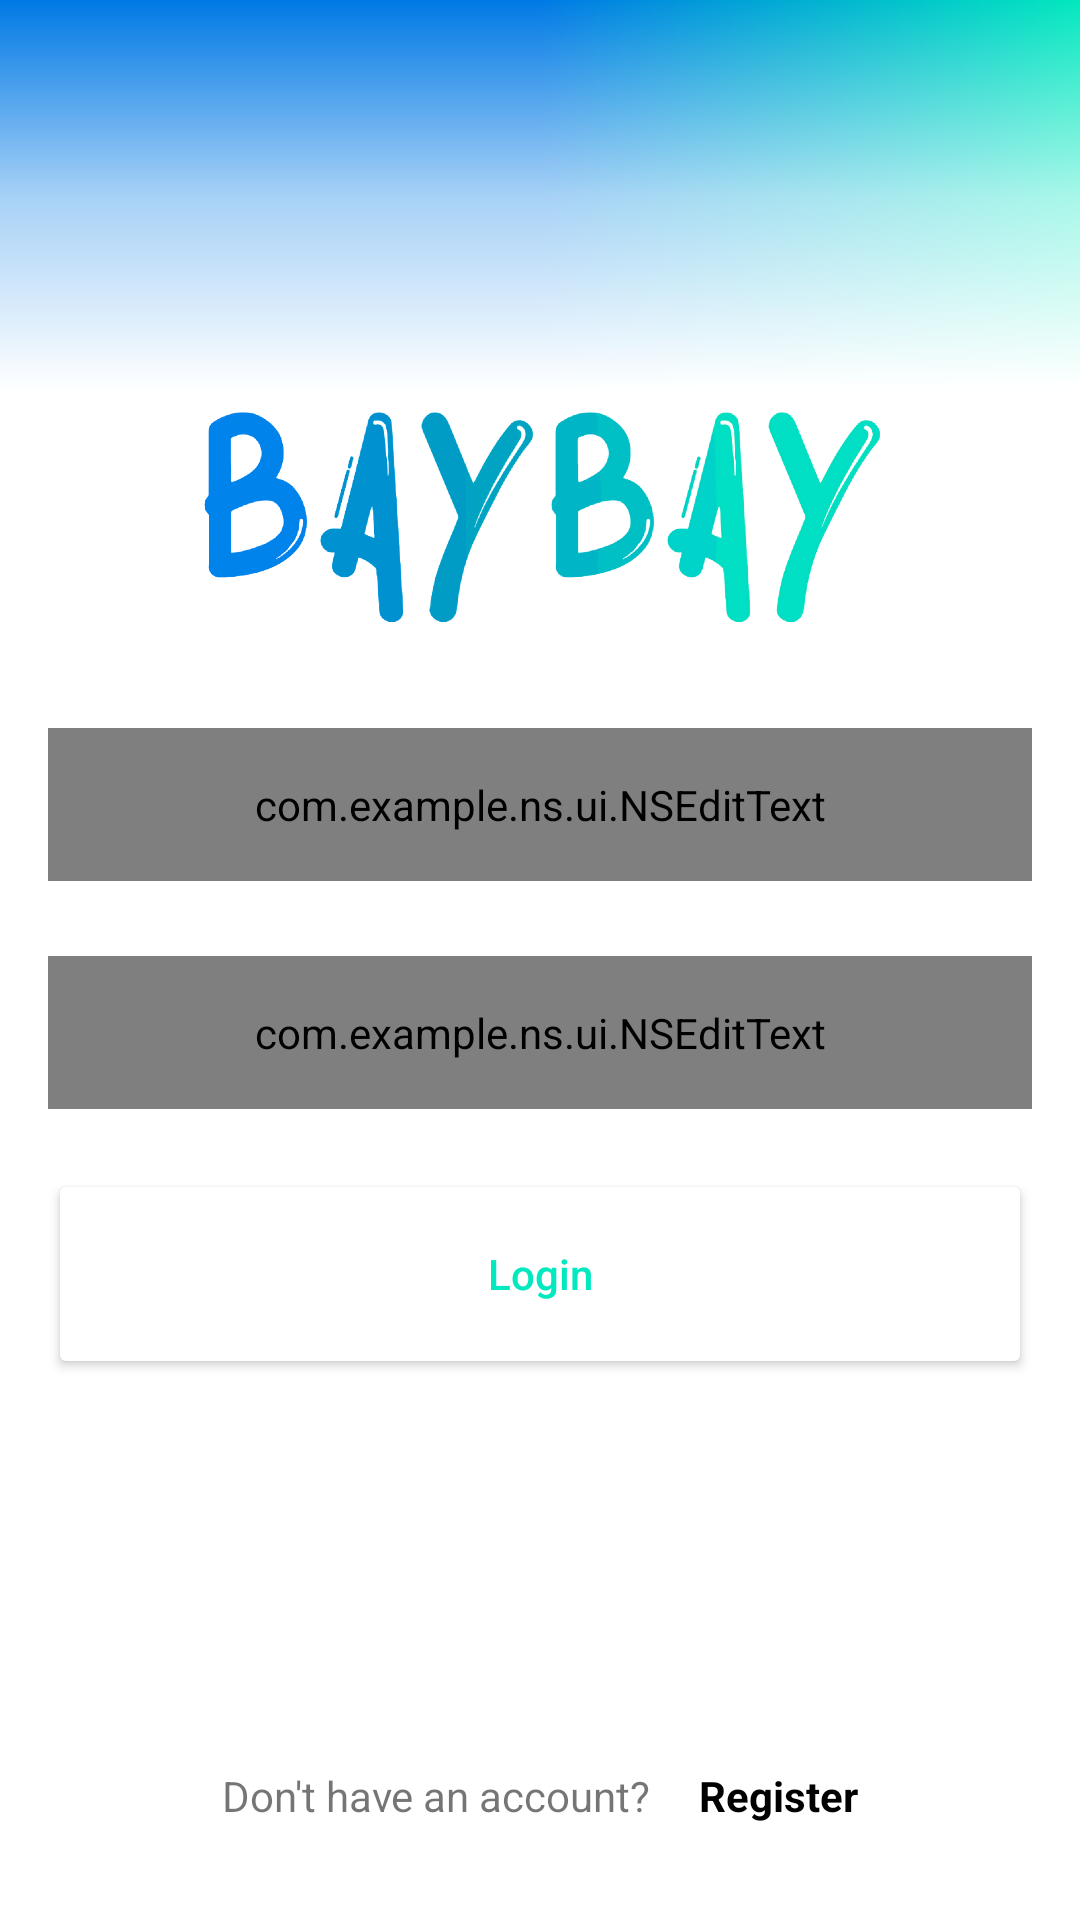

Android layout source for this screen:
<!-- AndroidManifest.xml: application theme Theme.KotlinInstagramApp -->
<!-- res/layout/fragment_login.xml -->
<?xml version="1.0" encoding="utf-8"?>
<androidx.constraintlayout.widget.ConstraintLayout xmlns:android="http://schemas.android.com/apk/res/android"
    xmlns:app="http://schemas.android.com/apk/res-auto"
    xmlns:tools="http://schemas.android.com/tools"
    android:layout_width="match_parent"
    android:layout_height="match_parent"
    tools:context=".ui.Login.LoginFragment">


    <View
        android:id="@+id/view5"
        android:layout_width="match_parent"
        android:layout_height="0dp"
        android:background="@drawable/gradient_background"
        app:layout_constraintBottom_toTopOf="@+id/linearLayout7"
        app:layout_constraintEnd_toEndOf="parent"
        app:layout_constraintTop_toTopOf="parent" />

    <View
        android:id="@+id/view4"
        android:layout_width="match_parent"
        android:layout_height="0dp"
        android:background="@drawable/gradient_transparent_white2"
        app:layout_constraintBottom_toTopOf="@+id/linearLayout7"
        app:layout_constraintTop_toTopOf="parent"
        tools:layout_editor_absoluteX="16dp" />

    <Space
        android:id="@+id/space"
        android:layout_width="match_parent"
        android:layout_height="150dp"
        android:visibility="visible"
        app:layout_constraintEnd_toEndOf="parent"
        app:layout_constraintStart_toStartOf="parent"
        app:layout_constraintTop_toTopOf="parent" />

    <LinearLayout
        android:id="@+id/linearLayout7"
        android:layout_width="match_parent"
        android:layout_height="wrap_content"
        android:layout_marginBottom="200dp"
        android:gravity="center"
        android:orientation="vertical"
        app:layout_constraintBottom_toBottomOf="parent"
        app:layout_constraintTop_toBottomOf="@+id/space">

        <ImageView
            android:id="@+id/imageView2"
            android:layout_width="wrap_content"
            android:layout_height="80dp"
            app:layout_constraintEnd_toEndOf="parent"
            app:layout_constraintHorizontal_bias="0.5"
            app:layout_constraintStart_toStartOf="parent"
            app:srcCompat="@drawable/baybay_logo"
            tools:layout_editor_absoluteY="42dp" />

        <com.example.ns.ui.NSEditText
            android:id="@+id/et_loginmail"
            android:layout_width="match_parent"
            android:layout_height="wrap_content"
            android:layout_marginStart="16dp"
            android:layout_marginTop="32dp"
            android:layout_marginEnd="16dp"
            android:hint="Phone, email or username"
            android:padding="16dp"
            app:cornerRadius="12dp"
            app:edgeWidth="1dp" />

        <com.example.ns.ui.NSEditText
            android:id="@+id/et_loginpassword"
            android:layout_width="match_parent"
            android:layout_height="wrap_content"
            android:layout_marginStart="16dp"
            android:layout_marginTop="25dp"
            android:layout_marginEnd="16dp"
            android:hint="Password"
            android:inputType="textPassword"
            android:padding="16dp"
            app:cornerRadius="12dp"
            app:edgeWidth="1dp" />

        <Button
            android:id="@+id/btn_logingiris"
            android:layout_width="match_parent"
            android:layout_height="70dp"
            android:layout_marginStart="16dp"
            android:layout_marginTop="20dp"
            android:layout_marginEnd="16dp"
            android:backgroundTint="#FFFFFF"
            android:text="Login"
            android:textAllCaps="false"
            android:textColor="@color/nscolorSecondary" />
    </LinearLayout>

    <LinearLayout
        android:id="@+id/linearLayout4"
        android:layout_width="wrap_content"
        android:layout_height="wrap_content"
        android:layout_marginBottom="24dp"
        android:orientation="horizontal"
        app:layout_constraintBottom_toBottomOf="parent"
        app:layout_constraintEnd_toEndOf="parent"
        app:layout_constraintStart_toStartOf="parent">

        <TextView
            android:id="@+id/textView16"
            android:layout_width="wrap_content"
            android:layout_height="wrap_content"
            android:layout_margin="8dp"
            android:text="Don't have an account?"
            app:layout_constraintBottom_toBottomOf="parent"
            app:layout_constraintStart_toStartOf="parent" />

        <TextView
            android:id="@+id/tv_regiserlogin"
            android:layout_width="wrap_content"
            android:layout_height="wrap_content"
            android:layout_margin="8dp"
            android:text="Register"
            android:textColor="#000000"
            android:textStyle="bold"
            app:layout_constraintStart_toEndOf="@+id/textView16"
            app:layout_constraintTop_toTopOf="@+id/textView16" />
    </LinearLayout>






</androidx.constraintlayout.widget.ConstraintLayout>
<!-- resources referenced by this layout -->
<resources>
  <color name="nscolorSecondary">#02E8BF</color>
  <!-- drawable baybay_logo: png bitmap (drawable, 331247 bytes) -->
  <!-- drawable gradient_background (drawable) -->
  <?xml version="1.0" encoding="utf-8"?>
  <selector xmlns:android="http://schemas.android.com/apk/res/android">
      <item>
          <shape
              android:shape="rectangle">
              <gradient
                  android:startColor="@color/nscolorPrimary"
                  android:centerColor="@color/nscolorPrimary"
                  android:endColor="@color/nscolorSecondary"
                  >
              </gradient>
          </shape>
      </item>
  </selector>
  <!-- drawable gradient_transparent_white2 (drawable) -->
  <layer-list xmlns:android="http://schemas.android.com/apk/res/android">
      <item>
          <shape>
              <gradient
                  android:angle="90"
                  android:startColor="#FFFFFF"
                  android:centerColor="#A6FFFFFF"
                  android:endColor="#00000000"
                  android:type="linear" />
          </shape>
      </item>
  </layer-list>
  <style name="Theme.KotlinInstagramApp" parent="Theme.MaterialComponents.DayNight.NoActionBar">
          
          <item name="colorPrimary">@color/purple_500</item>
          <item name="colorPrimaryVariant">@color/purple_700</item>
          <item name="colorOnPrimary">@color/white</item>
          
          <item name="colorSecondary">@color/teal_200</item>
          <item name="colorSecondaryVariant">@color/teal_700</item>
          <item name="colorOnSecondary">@color/black</item>
          
          <item name="android:statusBarColor">@color/white</item>
          
      </style>
  <color name="nscolorPrimary">#0079E5</color>
  <color name="purple_500">#FF6200EE</color>
  <color name="purple_700">#FF3700B3</color>
  <color name="white">#FFFFFFFF</color>
  <color name="teal_200">#FF03DAC5</color>
  <color name="teal_700">#FF018786</color>
  <color name="black">#FF000000</color>
</resources>
